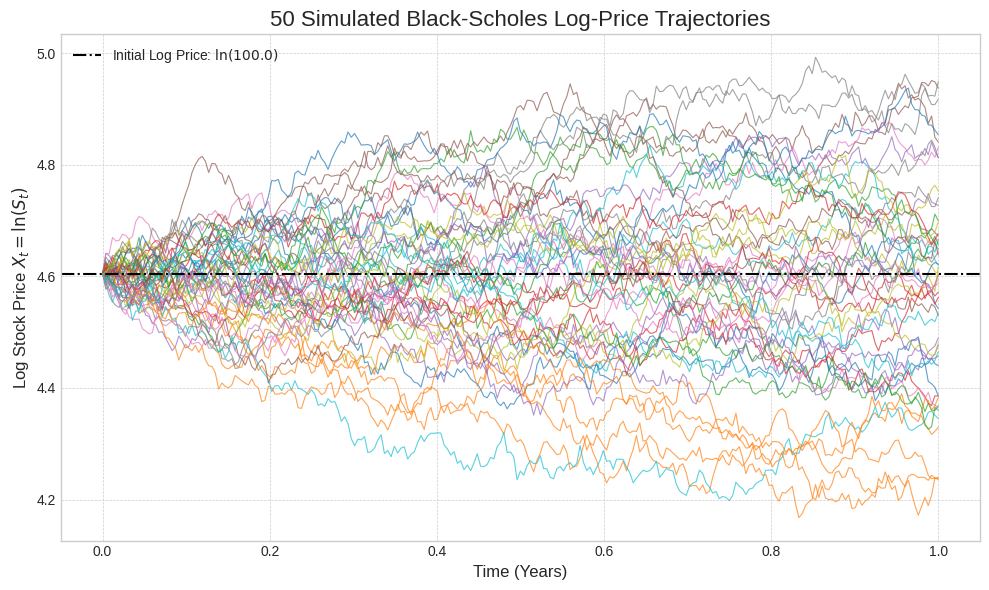
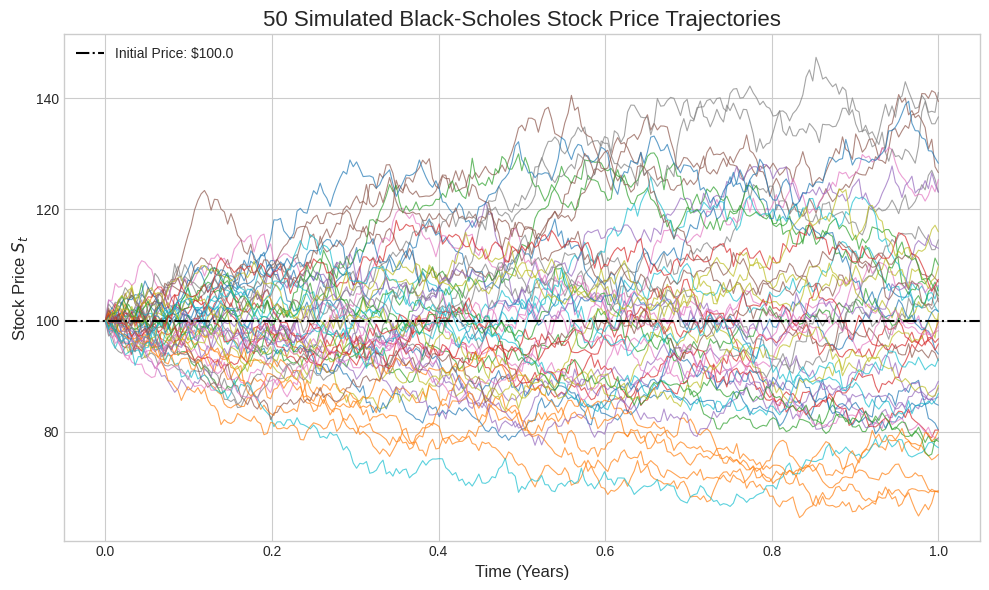

These charts were generated, in order, by the following Python code:
import numpy as np
import matplotlib.pyplot as plt


def simulate_log_price_trajectories(
    S0: float,
    mu: float,
    sigma: float,
    T: float,
    N: int,
    n_simulations: int
) -> np.ndarray:
    """
    Simulates log prices with Brownian Motion.
    This function simulates M trajectories of the log stock price process over the time horizon [0, T] using N time steps.
    dX_t = (mu - 0.5 * sigma^2) dt + sigma dW_t 

    Input:
        S0 (float): The initial stock price at time t=0.
        mu (float): The expected return of the stock (drift).
        sigma (float): The volatility of the stock (diffusion).
        T (float): The total time horizon for the simulation (in years).
        N (int): The number of time steps in the simulation.
        n_simulations (int): The number of independent trajectories (paths) to simulate.

    Returns:
        np.ndarray: A 2D NumPy array of shape (n_simulations, N + 1) where each row
                    represents a simulated trajectory of the log stock price.
    """
    # Calculate time step and initial log price
    dt = T / N
    X0 = np.log(S0)

    #drift --- (mu - 0.5 * sigma^2) * dt 
    drift = (mu - 0.5 * sigma**2) * dt
    
    #shocks --- sigma * Z * sqrt(dt) with Z distributed as N(0,1)
    Z = np.random.standard_normal(size=(n_simulations, N)) # shape (n_simulations, N)
    shocks = sigma * Z * np.sqrt(dt)

    # 4. Calculate the increments for each step -> (mu - 0.5 * sigma^2) * dt  + sigma * Z * sqrt(dt) with Z distributed as N(0,1)
    increments = drift + shocks

    #cumsum to build the paths and add the initial value
    paths = np.zeros((n_simulations, N + 1)) #shape (M, N + 1)
    paths[:, 0] = X0 # Set the initial value for all paths
    
    # cumulative sum of increments with start value X0
    paths[:, 1:] = X0 + np.cumsum(increments, axis=1)

    return paths




# 30 days parametetric from Black and Scholes 



if __name__ == '__main__':
    # example
    S0 = 100.0     # Initial stock price
    mu = 0.05      # Expected return (5% per year)
    sigma = 0.20   # Volatility (20% per year)
    T = 1.0        # Time horizon (1 year)
    N = 252        # Number of time steps (trading days in a year)
    M = 50         # Number of paths to simulate

    # --- Run the Simulation ---
    log_paths = simulate_log_price_trajectories(S0, mu, sigma, T, N, M)

    # Convert log-price paths back to price paths for a more intuitive plot
    price_paths = np.exp(log_paths)

    # --- Plotting the Results ---
    # Create a time array for the x-axis
    time_grid = np.linspace(0, T, N + 1)

    plt.style.use('seaborn-v0_8-whitegrid')
    fig, ax = plt.subplots(figsize=(10, 6))

    # Plot the log-price paths
    # We transpose the paths matrix so that each column is a path
    ax.plot(time_grid, log_paths.T, lw=0.8, alpha=0.7)

    # --- Formatting the Plot ---
    ax.set_title(f'{M} Simulated Black-Scholes Log-Price Trajectories', fontsize=16)
    ax.set_xlabel('Time (Years)', fontsize=12)
    ax.set_ylabel('Log Stock Price $X_t = \ln(S_t)$', fontsize=12)
    ax.grid(True, which='both', linestyle='--', linewidth=0.5)
    
    # Add a horizontal line for the initial log price
    ax.axhline(y=np.log(S0), color='black', linestyle='-.', lw=1.5, label=f'Initial Log Price: $\ln({S0})$')
    
    ax.legend()
    plt.tight_layout()
    plt.show()

    # Optional: Plot the actual stock price paths
    fig2, ax2 = plt.subplots(figsize=(10, 6))
    ax2.plot(time_grid, price_paths.T, lw=0.8, alpha=0.7)
    ax2.set_title(f'{M} Simulated Black-Scholes Stock Price Trajectories', fontsize=16)
    ax2.set_xlabel('Time (Years)', fontsize=12)
    ax2.set_ylabel('Stock Price $S_t$', fontsize=12)
    ax2.axhline(y=S0, color='black', linestyle='-.', lw=1.5, label=f'Initial Price: ${S0}')
    ax2.legend()
    plt.tight_layout()
    plt.show()
